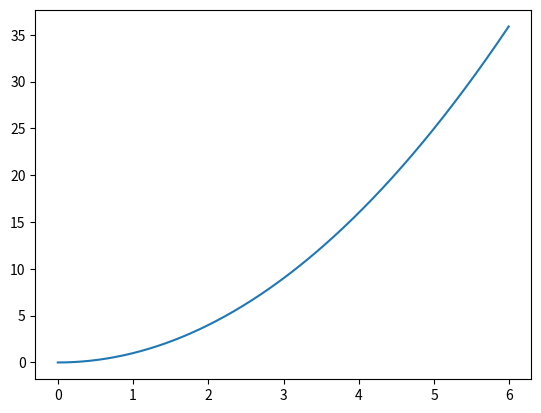

The script that saved this image:
# exmpl 3

# Plotting using numpy objects

import matplotlib.pyplot as plt
from numpy import arange

X = arange(0,6,0.01) # similar to range in exmpl 2 but can handle floats
Y = [x**2 for x in X]

plt.plot(X,Y)
plt.show()
